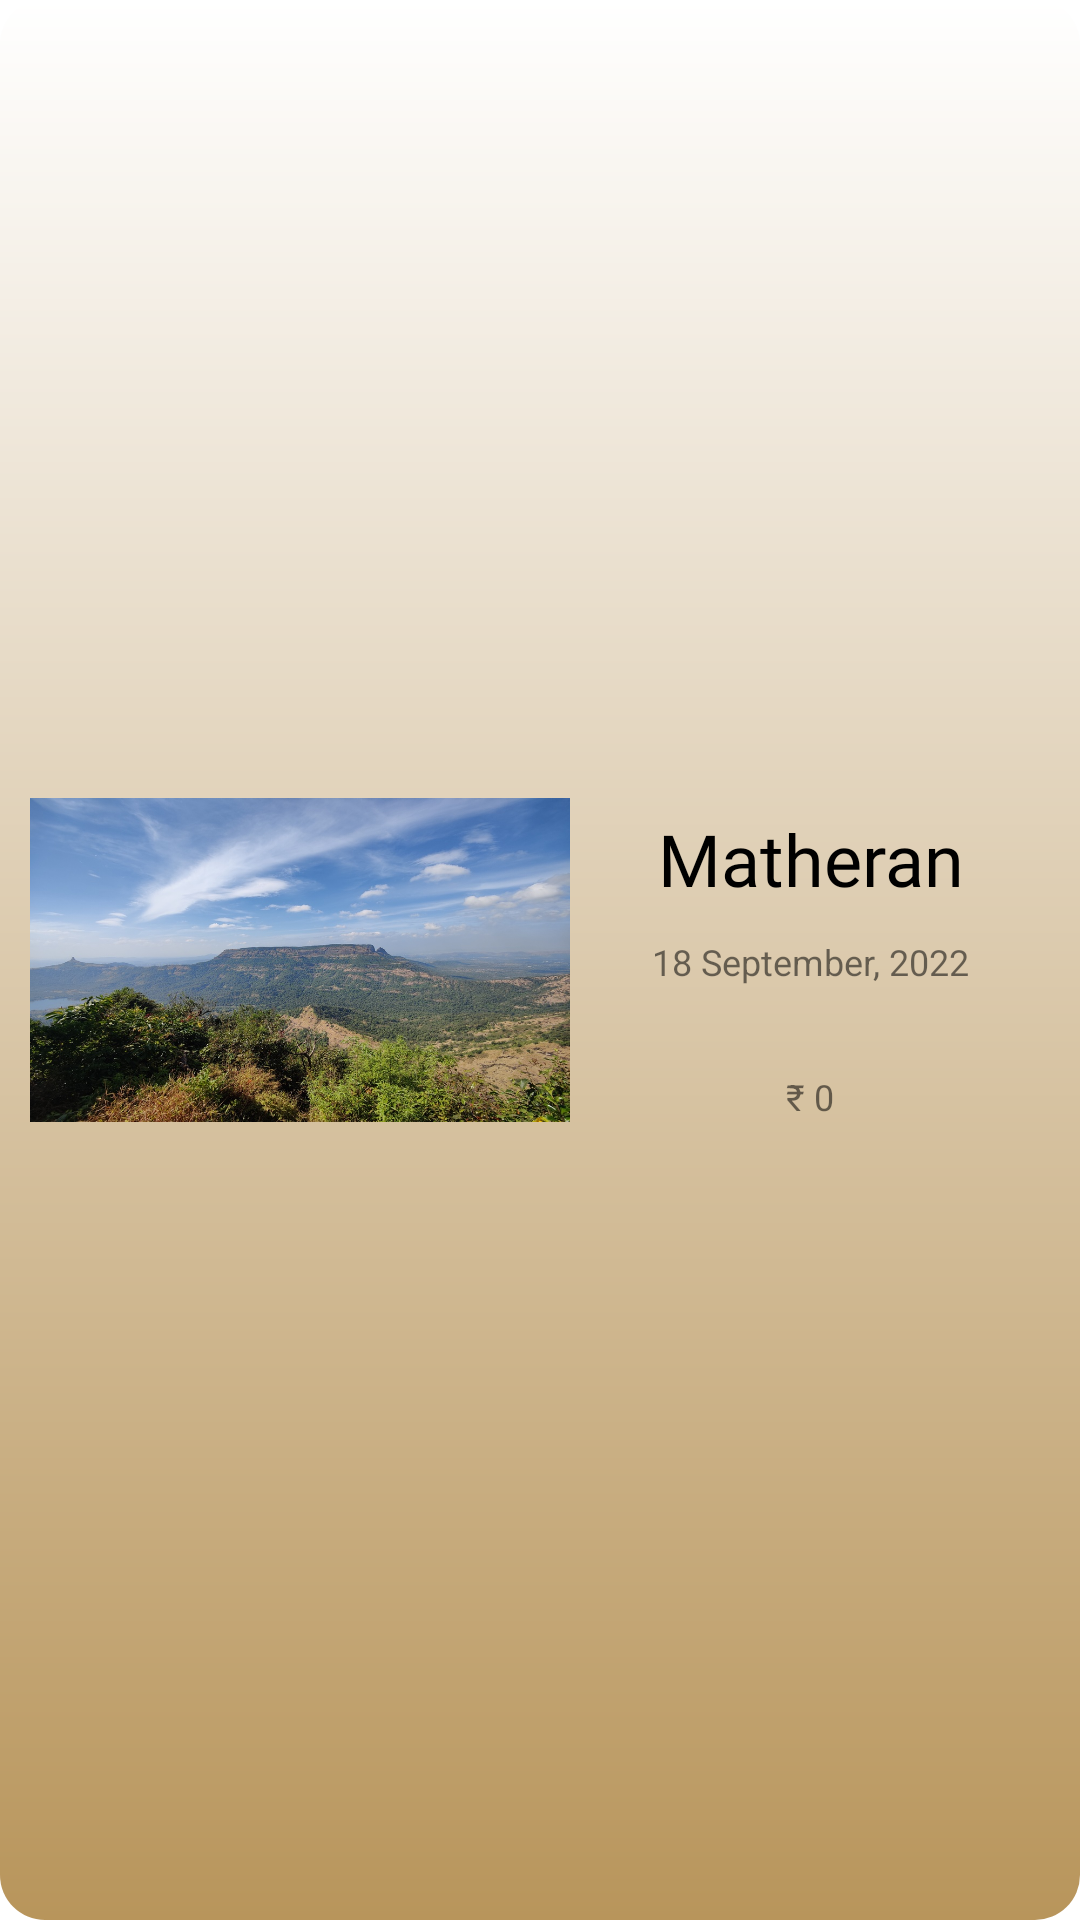

Layout XML and referenced resources for this Android screen:
<!-- AndroidManifest.xml: application theme Theme.TripPlanner -->
<!-- res/layout/design_trips.xml -->
<?xml version="1.0" encoding="utf-8"?>

<androidx.constraintlayout.widget.ConstraintLayout xmlns:android="http://schemas.android.com/apk/res/android"
    xmlns:app="http://schemas.android.com/apk/res-auto"
    xmlns:tools="http://schemas.android.com/tools"
    android:layout_width="match_parent"
    android:layout_height="wrap_content"
    android:layout_marginStart="10dp"
    android:layout_marginEnd="10dp"
    android:background="@drawable/rounded"
    android:paddingStart="10dp"
    android:paddingTop="10dp"
    android:paddingEnd="10dp"
    android:paddingBottom="10dp">

    <TextView
        android:id="@+id/textView7"
        android:layout_width="wrap_content"
        android:layout_height="wrap_content"
        android:text=""
        android:textSize="12sp"
        app:layout_constraintEnd_toEndOf="@+id/textView4"
        app:layout_constraintStart_toStartOf="@+id/textView4"
        app:layout_constraintTop_toBottomOf="@id/textView5"
        app:layout_constraintBottom_toTopOf="@id/textView6"/>

    <TextView
        android:id="@+id/textView6"
        android:layout_width="wrap_content"
        android:layout_height="wrap_content"
        android:text="₹ 0"
        android:textSize="12sp"
        app:layout_constraintEnd_toEndOf="@+id/textView4"
        app:layout_constraintStart_toStartOf="@+id/textView4"
        app:layout_constraintTop_toBottomOf="@id/textView7"
        app:layout_constraintBottom_toBottomOf="@id/imageView2"/>

    <ImageView
        android:id="@+id/imageView2"
        android:layout_width="180dp"
        android:layout_height="120dp"
        android:adjustViewBounds="true"
        app:layout_constraintBottom_toBottomOf="parent"
        app:layout_constraintStart_toStartOf="parent"
        app:layout_constraintTop_toTopOf="parent"
        app:srcCompat="@drawable/t1" />

    <TextView
        android:id="@+id/textView4"
        android:layout_width="0dp"
        android:layout_height="40dp"
        android:layout_marginHorizontal="10dp"
        android:autoSizeMaxTextSize="24sp"
        android:autoSizeMinTextSize="10sp"
        android:autoSizeStepGranularity="2sp"
        android:autoSizeTextType="uniform"
        android:fontFamily="@font/roboto"
        android:gravity="center"
        android:text="Matheran"
        android:textColor="#000000"
        app:layout_constraintBottom_toTopOf="@id/textView5"
        app:layout_constraintEnd_toEndOf="parent"
        app:layout_constraintStart_toEndOf="@+id/imageView2"
        app:layout_constraintTop_toTopOf="@id/imageView2" />

    <TextView
        android:id="@+id/textView5"
        android:layout_width="wrap_content"
        android:layout_height="wrap_content"
        android:text="18 September, 2022"
        android:textSize="12sp"
        app:layout_constraintEnd_toEndOf="@+id/textView4"
        app:layout_constraintStart_toStartOf="@+id/textView4"
        app:layout_constraintTop_toBottomOf="@id/textView4"
        app:layout_constraintBottom_toTopOf="@id/textView7"/>

</androidx.constraintlayout.widget.ConstraintLayout>
<!-- resources referenced by this layout -->
<resources>
  <!-- drawable rounded (drawable) -->
  <?xml version="1.0" encoding="UTF-8"?>
  
  <shape xmlns:android="http://schemas.android.com/apk/res/android"
      android:shape="rectangle">
      <gradient
          android:startColor="#FFFFFF"
          android:endColor="#B8955B"
          android:angle="270"/>
  
      <corners
          android:bottomRightRadius="15dp"
          android:bottomLeftRadius="15dp"
          android:topLeftRadius="15dp"
          android:topRightRadius="15dp"/>
  </shape>
  <!-- drawable t1: jpg bitmap (drawable-v24, 415733 bytes) -->
  <style name="Theme.TripPlanner" parent="Theme.MaterialComponents.Light.NoActionBar">
          
          <item name="colorPrimary">#F31762</item>
          <item name="colorPrimaryVariant">@color/main</item>
          <item name="colorOnPrimary">@color/white</item>
          
          <item name="colorSecondary">@color/teal_200</item>
          <item name="colorSecondaryVariant">@color/teal_700</item>
          <item name="colorOnSecondary">@color/black</item>
          
          <item name="android:statusBarColor" tools:targetApi="l">?attr/colorPrimaryVariant</item>
          
      </style>
  <color name="main">#000022</color>
  <color name="white">#FFFFFFFF</color>
  <color name="teal_200">#FF03DAC5</color>
  <color name="teal_700">#FF018786</color>
  <color name="black">#FF000000</color>
</resources>
